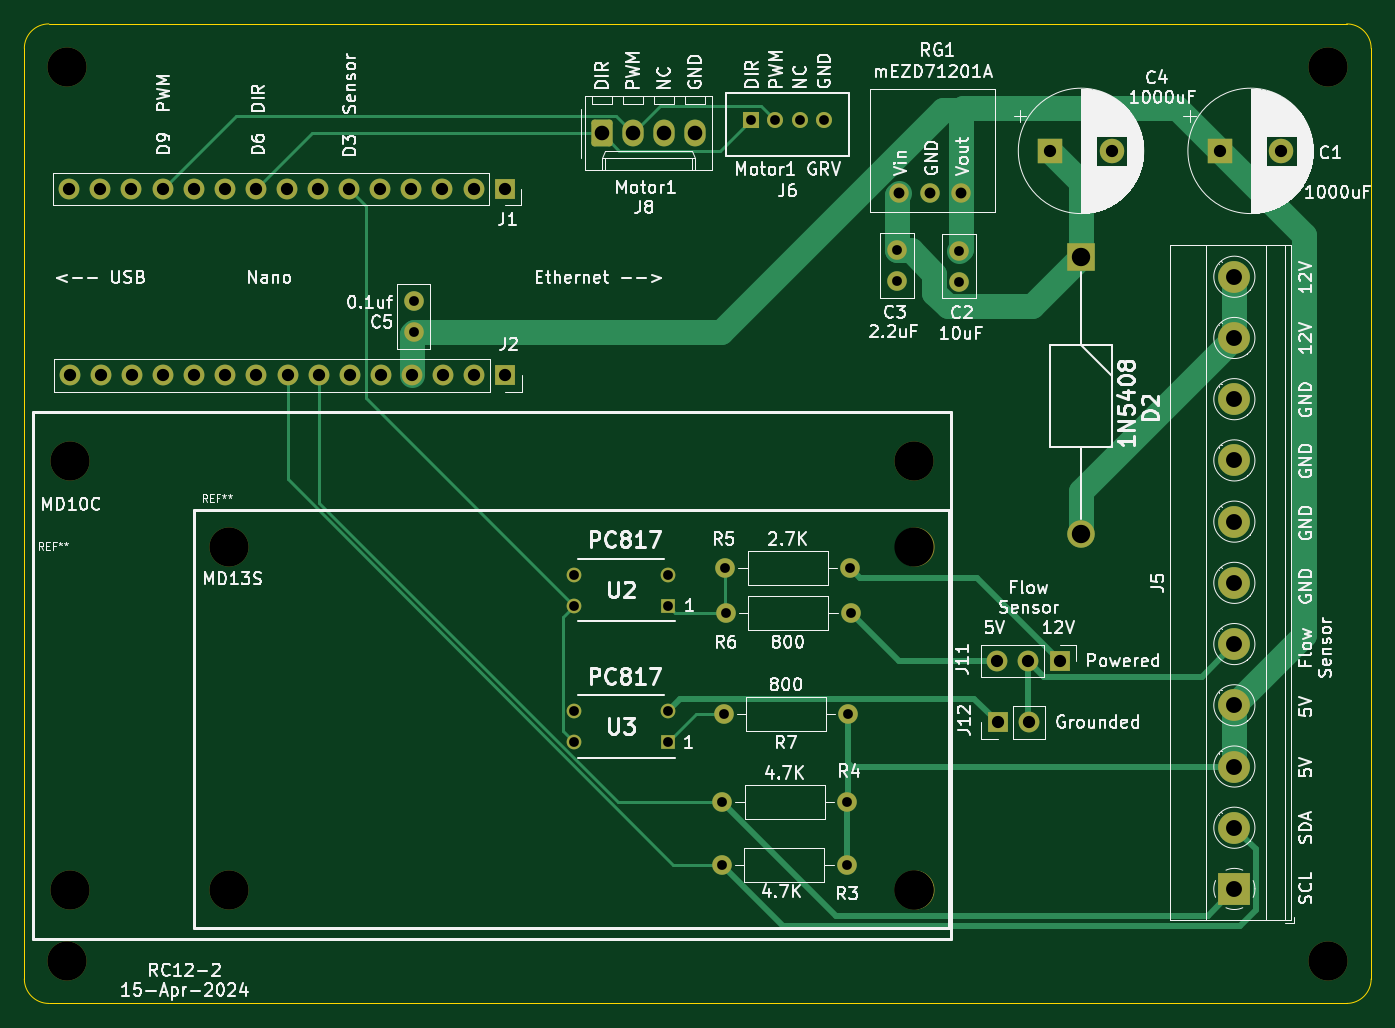
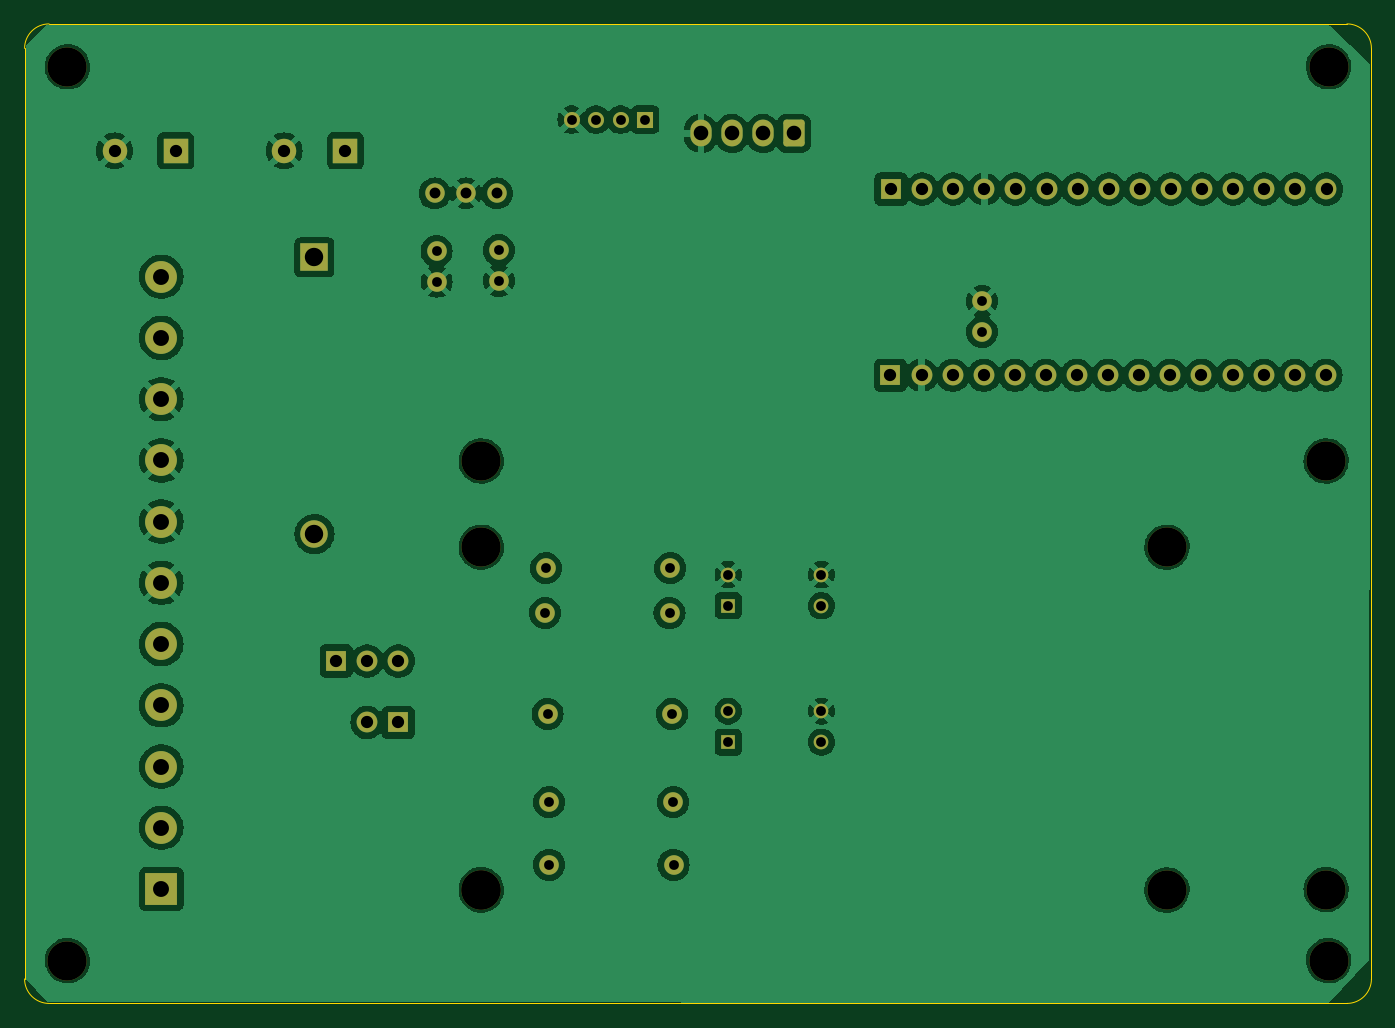
Circuit board: 11 layer files. Board 110.0 x 80.0 mm.
- bottom_copper: RC12-2-CuBottom.gbr (154453 bytes)
- top_copper: RC12-2-CuTop.gbr (12571 bytes)
- outline: RC12-2-EdgeCuts.gbr (977 bytes)
- bottom_mask: RC12-2-MaskBottom.gbr (4595 bytes)
- top_mask: RC12-2-MaskTop.gbr (4595 bytes)
- drill: RC12-2-NPTH.drl (519 bytes)
- drill: RC12-2-PTH.drl (2007 bytes)
- paste: RC12-2-PasteBottom.gbr (449 bytes)
- paste: RC12-2-PasteTop.gbr (449 bytes)
- bottom_silk: RC12-2-SilkBottom.gbr (4605 bytes)
- top_silk: RC12-2-SilkTop.gbr (175737 bytes)

=== bottom_copper: RC12-2-CuBottom.gbr (154453 bytes, source omitted) ===
=== top_copper: RC12-2-CuTop.gbr (12571 bytes, source omitted) ===
=== outline: RC12-2-EdgeCuts.gbr ===
%TF.GenerationSoftware,KiCad,Pcbnew,7.0.9*%
%TF.CreationDate,2024-05-18T15:30:10-06:00*%
%TF.ProjectId,RC12-2,52433132-2d32-42e6-9b69-6361645f7063,rev?*%
%TF.SameCoordinates,Original*%
%TF.FileFunction,Profile,NP*%
%FSLAX46Y46*%
G04 Gerber Fmt 4.6, Leading zero omitted, Abs format (unit mm)*
G04 Created by KiCad (PCBNEW 7.0.9) date 2024-05-18 15:30:10*
%MOMM*%
%LPD*%
G01*
G04 APERTURE LIST*
%TA.AperFunction,Profile*%
%ADD10C,0.100000*%
%TD*%
G04 APERTURE END LIST*
D10*
X25000000Y-98000000D02*
X25000000Y-22000000D01*
X25000000Y-98000000D02*
G75*
G03*
X27000000Y-100000000I2000000J0D01*
G01*
X133000000Y-100000000D02*
G75*
G03*
X135000000Y-98000000I0J2000000D01*
G01*
X135000000Y-98000000D02*
X135000000Y-22000000D01*
X27000000Y-20000000D02*
G75*
G03*
X25000000Y-22000000I0J-2000000D01*
G01*
X133000000Y-100000000D02*
X27000000Y-100000000D01*
X133000000Y-20000000D02*
X27000000Y-20000000D01*
X135000000Y-22000000D02*
G75*
G03*
X133000000Y-20000000I-2000000J0D01*
G01*
M02*

=== bottom_mask: RC12-2-MaskBottom.gbr ===
%TF.GenerationSoftware,KiCad,Pcbnew,7.0.9*%
%TF.CreationDate,2024-05-18T15:30:10-06:00*%
%TF.ProjectId,RC12-2,52433132-2d32-42e6-9b69-6361645f7063,rev?*%
%TF.SameCoordinates,Original*%
%TF.FileFunction,Soldermask,Bot*%
%TF.FilePolarity,Negative*%
%FSLAX46Y46*%
G04 Gerber Fmt 4.6, Leading zero omitted, Abs format (unit mm)*
G04 Created by KiCad (PCBNEW 7.0.9) date 2024-05-18 15:30:10*
%MOMM*%
%LPD*%
G01*
G04 APERTURE LIST*
G04 Aperture macros list*
%AMRoundRect*
0 Rectangle with rounded corners*
0 $1 Rounding radius*
0 $2 $3 $4 $5 $6 $7 $8 $9 X,Y pos of 4 corners*
0 Add a 4 corners polygon primitive as box body*
4,1,4,$2,$3,$4,$5,$6,$7,$8,$9,$2,$3,0*
0 Add four circle primitives for the rounded corners*
1,1,$1+$1,$2,$3*
1,1,$1+$1,$4,$5*
1,1,$1+$1,$6,$7*
1,1,$1+$1,$8,$9*
0 Add four rect primitives between the rounded corners*
20,1,$1+$1,$2,$3,$4,$5,0*
20,1,$1+$1,$4,$5,$6,$7,0*
20,1,$1+$1,$6,$7,$8,$9,0*
20,1,$1+$1,$8,$9,$2,$3,0*%
G04 Aperture macros list end*
%ADD10C,3.200000*%
%ADD11R,1.700000X1.700000*%
%ADD12O,1.700000X1.700000*%
%ADD13C,1.600000*%
%ADD14O,1.600000X1.600000*%
%ADD15R,2.600000X2.600000*%
%ADD16C,2.600000*%
%ADD17R,2.000000X2.000000*%
%ADD18C,2.000000*%
%ADD19R,1.200000X1.200000*%
%ADD20C,1.200000*%
%ADD21R,2.250000X2.250000*%
%ADD22C,2.250000*%
%ADD23R,1.308000X1.308000*%
%ADD24C,1.308000*%
%ADD25C,1.590000*%
%ADD26RoundRect,0.250000X-0.620000X-0.845000X0.620000X-0.845000X0.620000X0.845000X-0.620000X0.845000X0*%
%ADD27O,1.740000X2.190000*%
G04 APERTURE END LIST*
D10*
%TO.C, *%
X28500000Y-96500000D03*
%TD*%
D11*
%TO.C,J2*%
X64280000Y-48700000D03*
D12*
X61740000Y-48700000D03*
X59200000Y-48700000D03*
X56660000Y-48700000D03*
X54120000Y-48700000D03*
X51580000Y-48700000D03*
X49040000Y-48700000D03*
X46500000Y-48700000D03*
X43960000Y-48700000D03*
X41420000Y-48700000D03*
X38880000Y-48700000D03*
X36340000Y-48700000D03*
X33800000Y-48700000D03*
X31260000Y-48700000D03*
X28720000Y-48700000D03*
%TD*%
D13*
%TO.C,C3*%
X96275000Y-38475000D03*
X96275000Y-40975000D03*
%TD*%
%TO.C,R4*%
X92180000Y-83550000D03*
D14*
X82020000Y-83550000D03*
%TD*%
D13*
%TO.C,R3*%
X92155000Y-88675000D03*
D14*
X81995000Y-88675000D03*
%TD*%
D11*
%TO.C,J1*%
X64230000Y-33490000D03*
D12*
X61690000Y-33490000D03*
X59150000Y-33490000D03*
X56610000Y-33490000D03*
X54070000Y-33490000D03*
X51530000Y-33490000D03*
X48990000Y-33490000D03*
X46450000Y-33490000D03*
X43910000Y-33490000D03*
X41370000Y-33490000D03*
X38830000Y-33490000D03*
X36290000Y-33490000D03*
X33750000Y-33490000D03*
X31210000Y-33490000D03*
X28670000Y-33490000D03*
%TD*%
D10*
%TO.C, *%
X131500000Y-23500000D03*
%TD*%
%TO.C,REF\u002A\u002A*%
X28700000Y-55700000D03*
X28700000Y-90700000D03*
X97700000Y-55700000D03*
X97700000Y-90700000D03*
%TD*%
D15*
%TO.C,J5*%
X123825000Y-90650000D03*
D16*
X123825000Y-85650000D03*
X123825000Y-80650000D03*
X123825000Y-75650000D03*
X123825000Y-70650000D03*
X123825000Y-65650000D03*
X123825000Y-60650000D03*
X123825000Y-55650000D03*
X123825000Y-50650000D03*
X123825000Y-45650000D03*
X123825000Y-40650000D03*
%TD*%
D17*
%TO.C,C4*%
X108800000Y-30370000D03*
D18*
X113800000Y-30370000D03*
%TD*%
D19*
%TO.C,U2*%
X77535000Y-67515000D03*
D20*
X77535000Y-64975000D03*
X69915000Y-64975000D03*
X69915000Y-67515000D03*
%TD*%
D13*
%TO.C,R6*%
X82325000Y-68100000D03*
D14*
X92485000Y-68100000D03*
%TD*%
D21*
%TO.C,D2*%
X111325000Y-39075000D03*
D22*
X111325000Y-61675000D03*
%TD*%
D17*
%TO.C,C1*%
X122650000Y-30370000D03*
D18*
X127650000Y-30370000D03*
%TD*%
D11*
%TO.C,J12*%
X104485000Y-77050000D03*
D12*
X107025000Y-77050000D03*
%TD*%
D13*
%TO.C,C2*%
X101350000Y-38550000D03*
X101350000Y-41050000D03*
%TD*%
%TO.C,C5*%
X56800000Y-42650000D03*
X56800000Y-45150000D03*
%TD*%
D23*
%TO.C,J6*%
X84325000Y-27825000D03*
D24*
X86325000Y-27825000D03*
X88325000Y-27825000D03*
X90325000Y-27825000D03*
%TD*%
D13*
%TO.C,R7*%
X92285000Y-76350000D03*
D14*
X82125000Y-76350000D03*
%TD*%
D11*
%TO.C,J11*%
X109550000Y-72025000D03*
D12*
X107010000Y-72025000D03*
X104470000Y-72025000D03*
%TD*%
D10*
%TO.C, *%
X28500000Y-23500000D03*
%TD*%
D25*
%TO.C,RG1*%
X96431800Y-33845000D03*
X98971800Y-33845000D03*
X101511800Y-33845000D03*
%TD*%
D10*
%TO.C, *%
X131500000Y-96500000D03*
%TD*%
%TO.C,REF\u002A\u002A*%
X41701500Y-62738500D03*
X41701500Y-90738500D03*
X97701500Y-62738500D03*
X97701500Y-90738500D03*
%TD*%
D19*
%TO.C,U3*%
X77535000Y-78670000D03*
D20*
X77535000Y-76130000D03*
X69915000Y-76130000D03*
X69915000Y-78670000D03*
%TD*%
D26*
%TO.C,J8*%
X72165000Y-28945000D03*
D27*
X74705000Y-28945000D03*
X77245000Y-28945000D03*
X79785000Y-28945000D03*
%TD*%
D13*
%TO.C,R5*%
X92420000Y-64450000D03*
D14*
X82260000Y-64450000D03*
%TD*%
M02*

=== top_mask: RC12-2-MaskTop.gbr ===
%TF.GenerationSoftware,KiCad,Pcbnew,7.0.9*%
%TF.CreationDate,2024-05-18T15:30:10-06:00*%
%TF.ProjectId,RC12-2,52433132-2d32-42e6-9b69-6361645f7063,rev?*%
%TF.SameCoordinates,Original*%
%TF.FileFunction,Soldermask,Top*%
%TF.FilePolarity,Negative*%
%FSLAX46Y46*%
G04 Gerber Fmt 4.6, Leading zero omitted, Abs format (unit mm)*
G04 Created by KiCad (PCBNEW 7.0.9) date 2024-05-18 15:30:10*
%MOMM*%
%LPD*%
G01*
G04 APERTURE LIST*
G04 Aperture macros list*
%AMRoundRect*
0 Rectangle with rounded corners*
0 $1 Rounding radius*
0 $2 $3 $4 $5 $6 $7 $8 $9 X,Y pos of 4 corners*
0 Add a 4 corners polygon primitive as box body*
4,1,4,$2,$3,$4,$5,$6,$7,$8,$9,$2,$3,0*
0 Add four circle primitives for the rounded corners*
1,1,$1+$1,$2,$3*
1,1,$1+$1,$4,$5*
1,1,$1+$1,$6,$7*
1,1,$1+$1,$8,$9*
0 Add four rect primitives between the rounded corners*
20,1,$1+$1,$2,$3,$4,$5,0*
20,1,$1+$1,$4,$5,$6,$7,0*
20,1,$1+$1,$6,$7,$8,$9,0*
20,1,$1+$1,$8,$9,$2,$3,0*%
G04 Aperture macros list end*
%ADD10C,3.200000*%
%ADD11R,1.700000X1.700000*%
%ADD12O,1.700000X1.700000*%
%ADD13C,1.600000*%
%ADD14O,1.600000X1.600000*%
%ADD15R,2.600000X2.600000*%
%ADD16C,2.600000*%
%ADD17R,2.000000X2.000000*%
%ADD18C,2.000000*%
%ADD19R,1.200000X1.200000*%
%ADD20C,1.200000*%
%ADD21R,2.250000X2.250000*%
%ADD22C,2.250000*%
%ADD23R,1.308000X1.308000*%
%ADD24C,1.308000*%
%ADD25C,1.590000*%
%ADD26RoundRect,0.250000X-0.620000X-0.845000X0.620000X-0.845000X0.620000X0.845000X-0.620000X0.845000X0*%
%ADD27O,1.740000X2.190000*%
G04 APERTURE END LIST*
D10*
%TO.C, *%
X28500000Y-96500000D03*
%TD*%
D11*
%TO.C,J2*%
X64280000Y-48700000D03*
D12*
X61740000Y-48700000D03*
X59200000Y-48700000D03*
X56660000Y-48700000D03*
X54120000Y-48700000D03*
X51580000Y-48700000D03*
X49040000Y-48700000D03*
X46500000Y-48700000D03*
X43960000Y-48700000D03*
X41420000Y-48700000D03*
X38880000Y-48700000D03*
X36340000Y-48700000D03*
X33800000Y-48700000D03*
X31260000Y-48700000D03*
X28720000Y-48700000D03*
%TD*%
D13*
%TO.C,C3*%
X96275000Y-38475000D03*
X96275000Y-40975000D03*
%TD*%
%TO.C,R4*%
X92180000Y-83550000D03*
D14*
X82020000Y-83550000D03*
%TD*%
D13*
%TO.C,R3*%
X92155000Y-88675000D03*
D14*
X81995000Y-88675000D03*
%TD*%
D11*
%TO.C,J1*%
X64230000Y-33490000D03*
D12*
X61690000Y-33490000D03*
X59150000Y-33490000D03*
X56610000Y-33490000D03*
X54070000Y-33490000D03*
X51530000Y-33490000D03*
X48990000Y-33490000D03*
X46450000Y-33490000D03*
X43910000Y-33490000D03*
X41370000Y-33490000D03*
X38830000Y-33490000D03*
X36290000Y-33490000D03*
X33750000Y-33490000D03*
X31210000Y-33490000D03*
X28670000Y-33490000D03*
%TD*%
D10*
%TO.C, *%
X131500000Y-23500000D03*
%TD*%
%TO.C,REF\u002A\u002A*%
X28700000Y-55700000D03*
X28700000Y-90700000D03*
X97700000Y-55700000D03*
X97700000Y-90700000D03*
%TD*%
D15*
%TO.C,J5*%
X123825000Y-90650000D03*
D16*
X123825000Y-85650000D03*
X123825000Y-80650000D03*
X123825000Y-75650000D03*
X123825000Y-70650000D03*
X123825000Y-65650000D03*
X123825000Y-60650000D03*
X123825000Y-55650000D03*
X123825000Y-50650000D03*
X123825000Y-45650000D03*
X123825000Y-40650000D03*
%TD*%
D17*
%TO.C,C4*%
X108800000Y-30370000D03*
D18*
X113800000Y-30370000D03*
%TD*%
D19*
%TO.C,U2*%
X77535000Y-67515000D03*
D20*
X77535000Y-64975000D03*
X69915000Y-64975000D03*
X69915000Y-67515000D03*
%TD*%
D13*
%TO.C,R6*%
X82325000Y-68100000D03*
D14*
X92485000Y-68100000D03*
%TD*%
D21*
%TO.C,D2*%
X111325000Y-39075000D03*
D22*
X111325000Y-61675000D03*
%TD*%
D17*
%TO.C,C1*%
X122650000Y-30370000D03*
D18*
X127650000Y-30370000D03*
%TD*%
D11*
%TO.C,J12*%
X104485000Y-77050000D03*
D12*
X107025000Y-77050000D03*
%TD*%
D13*
%TO.C,C2*%
X101350000Y-38550000D03*
X101350000Y-41050000D03*
%TD*%
%TO.C,C5*%
X56800000Y-42650000D03*
X56800000Y-45150000D03*
%TD*%
D23*
%TO.C,J6*%
X84325000Y-27825000D03*
D24*
X86325000Y-27825000D03*
X88325000Y-27825000D03*
X90325000Y-27825000D03*
%TD*%
D13*
%TO.C,R7*%
X92285000Y-76350000D03*
D14*
X82125000Y-76350000D03*
%TD*%
D11*
%TO.C,J11*%
X109550000Y-72025000D03*
D12*
X107010000Y-72025000D03*
X104470000Y-72025000D03*
%TD*%
D10*
%TO.C, *%
X28500000Y-23500000D03*
%TD*%
D25*
%TO.C,RG1*%
X96431800Y-33845000D03*
X98971800Y-33845000D03*
X101511800Y-33845000D03*
%TD*%
D10*
%TO.C, *%
X131500000Y-96500000D03*
%TD*%
%TO.C,REF\u002A\u002A*%
X41701500Y-62738500D03*
X41701500Y-90738500D03*
X97701500Y-62738500D03*
X97701500Y-90738500D03*
%TD*%
D19*
%TO.C,U3*%
X77535000Y-78670000D03*
D20*
X77535000Y-76130000D03*
X69915000Y-76130000D03*
X69915000Y-78670000D03*
%TD*%
D26*
%TO.C,J8*%
X72165000Y-28945000D03*
D27*
X74705000Y-28945000D03*
X77245000Y-28945000D03*
X79785000Y-28945000D03*
%TD*%
D13*
%TO.C,R5*%
X92420000Y-64450000D03*
D14*
X82260000Y-64450000D03*
%TD*%
M02*

=== drill: RC12-2-NPTH.drl ===
M48
; DRILL file {KiCad 7.0.9} date Sat May 18 15:30:10 2024
; FORMAT={-:-/ absolute / inch / decimal}
; #@! TF.CreationDate,2024-05-18T15:30:10-06:00
; #@! TF.GenerationSoftware,Kicad,Pcbnew,7.0.9
; #@! TF.FileFunction,NonPlated,1,2,NPTH
FMAT,2
INCH
; #@! TA.AperFunction,NonPlated,NPTH,ComponentDrill
T1C0.1260
%
G90
G05
T1
X1.122Y-0.9252
X1.122Y-3.7992
X1.1299Y-2.1929
X1.1299Y-3.5709
X1.6418Y-2.47
X1.6418Y-3.5724
X3.8465Y-2.1929
X3.8465Y-3.5709
X3.8465Y-2.47
X3.8465Y-3.5724
X5.1772Y-0.9252
X5.1772Y-3.7992
T0
M30

=== drill: RC12-2-PTH.drl ===
M48
; DRILL file {KiCad 7.0.9} date Sat May 18 15:30:10 2024
; FORMAT={-:-/ absolute / inch / decimal}
; #@! TF.CreationDate,2024-05-18T15:30:10-06:00
; #@! TF.GenerationSoftware,Kicad,Pcbnew,7.0.9
; #@! TF.FileFunction,Plated,1,2,PTH
FMAT,2
INCH
; #@! TA.AperFunction,Plated,PTH,ComponentDrill
T1C0.0315
; #@! TA.AperFunction,Plated,PTH,ComponentDrill
T2C0.0350
; #@! TA.AperFunction,Plated,PTH,ComponentDrill
T3C0.0394
; #@! TA.AperFunction,Plated,PTH,ComponentDrill
T4C0.0469
; #@! TA.AperFunction,Plated,PTH,ComponentDrill
T5C0.0512
; #@! TA.AperFunction,Plated,PTH,ComponentDrill
T6C0.0591
%
G90
G05
T1
X2.2362Y-1.6791
X2.2362Y-1.7776
X2.7526Y-2.5581
X2.7526Y-2.6581
X2.7526Y-2.9972
X2.7526Y-3.0972
X3.0526Y-2.5581
X3.0526Y-2.6581
X3.0526Y-2.9972
X3.0526Y-3.0972
X3.2281Y-3.4911
X3.2291Y-3.2894
X3.2333Y-3.0059
X3.2386Y-2.5374
X3.2411Y-2.6811
X3.3199Y-1.0955
X3.3986Y-1.0955
X3.4774Y-1.0955
X3.5561Y-1.0955
X3.6281Y-3.4911
X3.6291Y-3.2894
X3.6333Y-3.0059
X3.6386Y-2.5374
X3.6411Y-2.6811
X3.7904Y-1.5148
X3.7904Y-1.6132
X3.9902Y-1.5177
X3.9902Y-1.6161
T2
X3.7965Y-1.3325
X3.8965Y-1.3325
X3.9965Y-1.3325
T3
X1.1287Y-1.3185
X1.1307Y-1.9173
X1.2287Y-1.3185
X1.2307Y-1.9173
X1.3287Y-1.3185
X1.3307Y-1.9173
X1.4287Y-1.3185
X1.4307Y-1.9173
X1.5287Y-1.3185
X1.5307Y-1.9173
X1.6287Y-1.3185
X1.6307Y-1.9173
X1.7287Y-1.3185
X1.7307Y-1.9173
X1.8287Y-1.3185
X1.8307Y-1.9173
X1.9287Y-1.3185
X1.9307Y-1.9173
X2.0287Y-1.3185
X2.0307Y-1.9173
X2.1287Y-1.3185
X2.1307Y-1.9173
X2.2287Y-1.3185
X2.2307Y-1.9173
X2.3287Y-1.3185
X2.3307Y-1.9173
X2.4287Y-1.3185
X2.4307Y-1.9173
X2.5287Y-1.3185
X2.5307Y-1.9173
X4.113Y-2.8356
X4.1136Y-3.0335
X4.213Y-2.8356
X4.2136Y-3.0335
X4.2835Y-1.1957
X4.313Y-2.8356
X4.4803Y-1.1957
X4.8287Y-1.1957
X5.0256Y-1.1957
T4
X2.8411Y-1.1396
X2.9411Y-1.1396
X3.0411Y-1.1396
X3.1411Y-1.1396
T5
X4.875Y-1.6004
X4.875Y-1.7972
X4.875Y-1.9941
X4.875Y-2.1909
X4.875Y-2.3878
X4.875Y-2.5846
X4.875Y-2.7815
X4.875Y-2.9783
X4.875Y-3.1752
X4.875Y-3.372
X4.875Y-3.5689
T6
X4.3829Y-1.5384
X4.3829Y-2.4281
T0
M30

=== paste: RC12-2-PasteBottom.gbr ===
%TF.GenerationSoftware,KiCad,Pcbnew,7.0.9*%
%TF.CreationDate,2024-05-18T15:30:10-06:00*%
%TF.ProjectId,RC12-2,52433132-2d32-42e6-9b69-6361645f7063,rev?*%
%TF.SameCoordinates,Original*%
%TF.FileFunction,Paste,Bot*%
%TF.FilePolarity,Positive*%
%FSLAX46Y46*%
G04 Gerber Fmt 4.6, Leading zero omitted, Abs format (unit mm)*
G04 Created by KiCad (PCBNEW 7.0.9) date 2024-05-18 15:30:10*
%MOMM*%
%LPD*%
G01*
G04 APERTURE LIST*
G04 APERTURE END LIST*
M02*

=== paste: RC12-2-PasteTop.gbr ===
%TF.GenerationSoftware,KiCad,Pcbnew,7.0.9*%
%TF.CreationDate,2024-05-18T15:30:10-06:00*%
%TF.ProjectId,RC12-2,52433132-2d32-42e6-9b69-6361645f7063,rev?*%
%TF.SameCoordinates,Original*%
%TF.FileFunction,Paste,Top*%
%TF.FilePolarity,Positive*%
%FSLAX46Y46*%
G04 Gerber Fmt 4.6, Leading zero omitted, Abs format (unit mm)*
G04 Created by KiCad (PCBNEW 7.0.9) date 2024-05-18 15:30:10*
%MOMM*%
%LPD*%
G01*
G04 APERTURE LIST*
G04 APERTURE END LIST*
M02*

=== bottom_silk: RC12-2-SilkBottom.gbr ===
%TF.GenerationSoftware,KiCad,Pcbnew,7.0.9*%
%TF.CreationDate,2024-05-18T15:30:10-06:00*%
%TF.ProjectId,RC12-2,52433132-2d32-42e6-9b69-6361645f7063,rev?*%
%TF.SameCoordinates,Original*%
%TF.FileFunction,Legend,Bot*%
%TF.FilePolarity,Positive*%
%FSLAX46Y46*%
G04 Gerber Fmt 4.6, Leading zero omitted, Abs format (unit mm)*
G04 Created by KiCad (PCBNEW 7.0.9) date 2024-05-18 15:30:10*
%MOMM*%
%LPD*%
G01*
G04 APERTURE LIST*
G04 Aperture macros list*
%AMRoundRect*
0 Rectangle with rounded corners*
0 $1 Rounding radius*
0 $2 $3 $4 $5 $6 $7 $8 $9 X,Y pos of 4 corners*
0 Add a 4 corners polygon primitive as box body*
4,1,4,$2,$3,$4,$5,$6,$7,$8,$9,$2,$3,0*
0 Add four circle primitives for the rounded corners*
1,1,$1+$1,$2,$3*
1,1,$1+$1,$4,$5*
1,1,$1+$1,$6,$7*
1,1,$1+$1,$8,$9*
0 Add four rect primitives between the rounded corners*
20,1,$1+$1,$2,$3,$4,$5,0*
20,1,$1+$1,$4,$5,$6,$7,0*
20,1,$1+$1,$6,$7,$8,$9,0*
20,1,$1+$1,$8,$9,$2,$3,0*%
G04 Aperture macros list end*
%ADD10C,3.200000*%
%ADD11R,1.700000X1.700000*%
%ADD12O,1.700000X1.700000*%
%ADD13C,1.600000*%
%ADD14O,1.600000X1.600000*%
%ADD15R,2.600000X2.600000*%
%ADD16C,2.600000*%
%ADD17R,2.000000X2.000000*%
%ADD18C,2.000000*%
%ADD19R,1.200000X1.200000*%
%ADD20C,1.200000*%
%ADD21R,2.250000X2.250000*%
%ADD22C,2.250000*%
%ADD23R,1.308000X1.308000*%
%ADD24C,1.308000*%
%ADD25C,1.590000*%
%ADD26RoundRect,0.250000X-0.620000X-0.845000X0.620000X-0.845000X0.620000X0.845000X-0.620000X0.845000X0*%
%ADD27O,1.740000X2.190000*%
G04 APERTURE END LIST*
%LPC*%
D10*
%TO.C, *%
X28500000Y-96500000D03*
%TD*%
D11*
%TO.C,J2*%
X64280000Y-48700000D03*
D12*
X61740000Y-48700000D03*
X59200000Y-48700000D03*
X56660000Y-48700000D03*
X54120000Y-48700000D03*
X51580000Y-48700000D03*
X49040000Y-48700000D03*
X46500000Y-48700000D03*
X43960000Y-48700000D03*
X41420000Y-48700000D03*
X38880000Y-48700000D03*
X36340000Y-48700000D03*
X33800000Y-48700000D03*
X31260000Y-48700000D03*
X28720000Y-48700000D03*
%TD*%
D13*
%TO.C,C3*%
X96275000Y-38475000D03*
X96275000Y-40975000D03*
%TD*%
%TO.C,R4*%
X92180000Y-83550000D03*
D14*
X82020000Y-83550000D03*
%TD*%
D13*
%TO.C,R3*%
X92155000Y-88675000D03*
D14*
X81995000Y-88675000D03*
%TD*%
D11*
%TO.C,J1*%
X64230000Y-33490000D03*
D12*
X61690000Y-33490000D03*
X59150000Y-33490000D03*
X56610000Y-33490000D03*
X54070000Y-33490000D03*
X51530000Y-33490000D03*
X48990000Y-33490000D03*
X46450000Y-33490000D03*
X43910000Y-33490000D03*
X41370000Y-33490000D03*
X38830000Y-33490000D03*
X36290000Y-33490000D03*
X33750000Y-33490000D03*
X31210000Y-33490000D03*
X28670000Y-33490000D03*
%TD*%
D10*
%TO.C, *%
X131500000Y-23500000D03*
%TD*%
%TO.C,REF\u002A\u002A*%
X28700000Y-55700000D03*
X28700000Y-90700000D03*
X97700000Y-55700000D03*
X97700000Y-90700000D03*
%TD*%
D15*
%TO.C,J5*%
X123825000Y-90650000D03*
D16*
X123825000Y-85650000D03*
X123825000Y-80650000D03*
X123825000Y-75650000D03*
X123825000Y-70650000D03*
X123825000Y-65650000D03*
X123825000Y-60650000D03*
X123825000Y-55650000D03*
X123825000Y-50650000D03*
X123825000Y-45650000D03*
X123825000Y-40650000D03*
%TD*%
D17*
%TO.C,C4*%
X108800000Y-30370000D03*
D18*
X113800000Y-30370000D03*
%TD*%
D19*
%TO.C,U2*%
X77535000Y-67515000D03*
D20*
X77535000Y-64975000D03*
X69915000Y-64975000D03*
X69915000Y-67515000D03*
%TD*%
D13*
%TO.C,R6*%
X82325000Y-68100000D03*
D14*
X92485000Y-68100000D03*
%TD*%
D21*
%TO.C,D2*%
X111325000Y-39075000D03*
D22*
X111325000Y-61675000D03*
%TD*%
D17*
%TO.C,C1*%
X122650000Y-30370000D03*
D18*
X127650000Y-30370000D03*
%TD*%
D11*
%TO.C,J12*%
X104485000Y-77050000D03*
D12*
X107025000Y-77050000D03*
%TD*%
D13*
%TO.C,C2*%
X101350000Y-38550000D03*
X101350000Y-41050000D03*
%TD*%
%TO.C,C5*%
X56800000Y-42650000D03*
X56800000Y-45150000D03*
%TD*%
D23*
%TO.C,J6*%
X84325000Y-27825000D03*
D24*
X86325000Y-27825000D03*
X88325000Y-27825000D03*
X90325000Y-27825000D03*
%TD*%
D13*
%TO.C,R7*%
X92285000Y-76350000D03*
D14*
X82125000Y-76350000D03*
%TD*%
D11*
%TO.C,J11*%
X109550000Y-72025000D03*
D12*
X107010000Y-72025000D03*
X104470000Y-72025000D03*
%TD*%
D10*
%TO.C, *%
X28500000Y-23500000D03*
%TD*%
D25*
%TO.C,RG1*%
X96431800Y-33845000D03*
X98971800Y-33845000D03*
X101511800Y-33845000D03*
%TD*%
D10*
%TO.C, *%
X131500000Y-96500000D03*
%TD*%
%TO.C,REF\u002A\u002A*%
X41701500Y-62738500D03*
X41701500Y-90738500D03*
X97701500Y-62738500D03*
X97701500Y-90738500D03*
%TD*%
D19*
%TO.C,U3*%
X77535000Y-78670000D03*
D20*
X77535000Y-76130000D03*
X69915000Y-76130000D03*
X69915000Y-78670000D03*
%TD*%
D26*
%TO.C,J8*%
X72165000Y-28945000D03*
D27*
X74705000Y-28945000D03*
X77245000Y-28945000D03*
X79785000Y-28945000D03*
%TD*%
D13*
%TO.C,R5*%
X92420000Y-64450000D03*
D14*
X82260000Y-64450000D03*
%TD*%
%LPD*%
M02*

=== top_silk: RC12-2-SilkTop.gbr (175737 bytes, source omitted) ===
